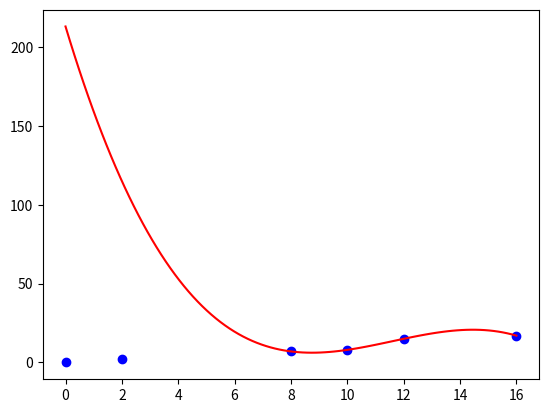

Reproduce this figure in Python.
import numpy as np
import matplotlib.pyplot as plt
import math as m

result_21x = np.array([0, 2, 8, 10, 12, 16])
result_21y = np.array([0, 2, 7, 8, 15, 17])

print("21x:", result_21x)
print("21y:", result_21y)  

result_21b = np.polyfit(result_21x[-4:], result_21y[-4:], 3)
print("21b:", result_21b)

plt.scatter(result_21x, result_21y, color='blue', label='Data Points')
x_fit = np.linspace(min(result_21x), max(result_21x), 100)
y_fit = np.polyval(result_21b, x_fit)
plt.plot(x_fit, y_fit, color='red', label='Cubic Fit')

plt.show()
